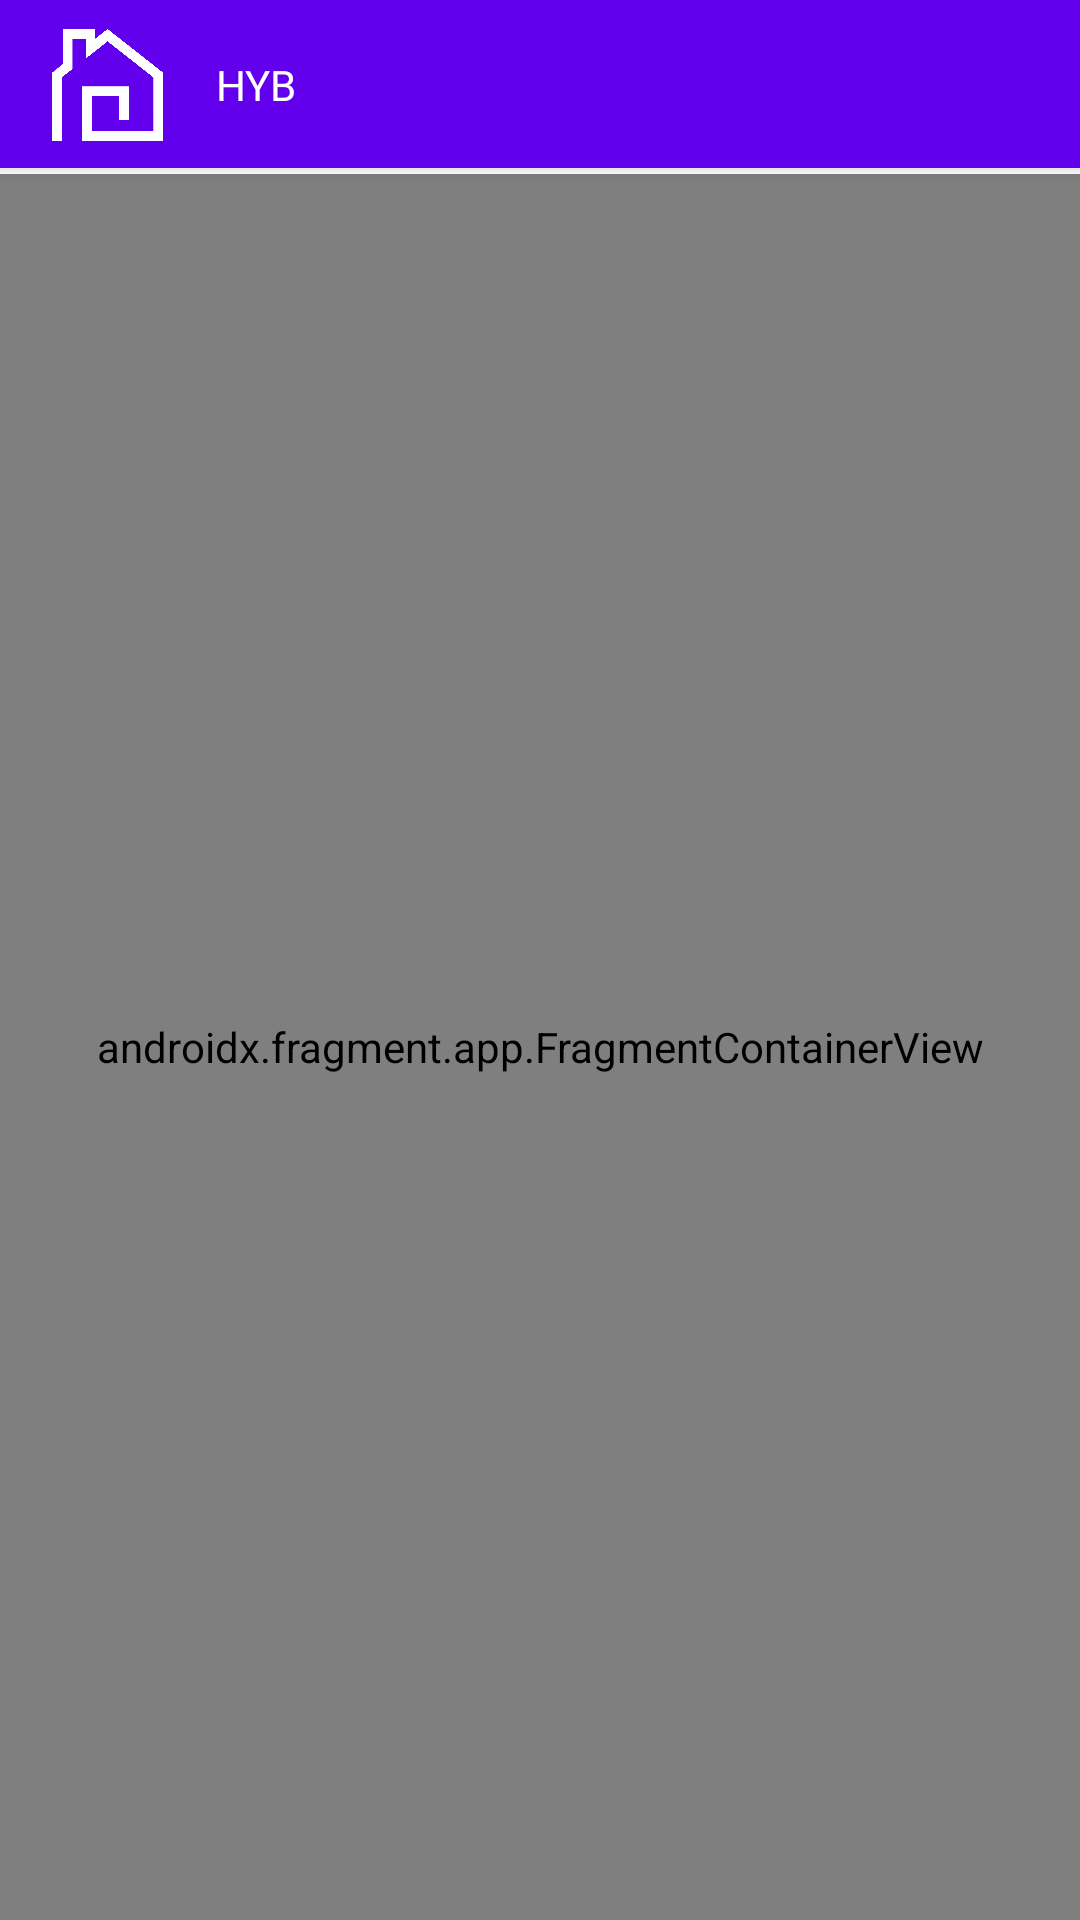

The Android layout XML behind this screen, and the referenced resources:
<!-- AndroidManifest.xml: application theme Theme.Hyb -->
<!-- res/layout/activity_settings.xml -->
<?xml version="1.0" encoding="utf-8"?>
<androidx.constraintlayout.widget.ConstraintLayout xmlns:android="http://schemas.android.com/apk/res/android"
    xmlns:app="http://schemas.android.com/apk/res-auto"
    xmlns:tools="http://schemas.android.com/tools"
    android:layout_width="match_parent"
    android:layout_height="match_parent"
    tools:context=".SettingsActivity">

    <include
        android:id="@+id/toolbar_dashboard"
        layout="@layout/toolbar_dashboard"
        app:layout_constraintEnd_toEndOf="parent"
        app:layout_constraintStart_toStartOf="parent"
        app:layout_constraintTop_toTopOf="parent" />

    <androidx.fragment.app.FragmentContainerView
        android:id="@+id/fragmentContainerView2"
        android:name="androidx.navigation.fragment.NavHostFragment"
        android:layout_width="0dp"
        android:layout_height="0dp"
        android:layout_marginTop="2dp"
        app:defaultNavHost="true"
        app:layout_constraintBottom_toBottomOf="parent"
        app:layout_constraintEnd_toEndOf="parent"
        app:layout_constraintStart_toStartOf="parent"
        app:layout_constraintTop_toBottomOf="@+id/toolbar_dashboard"
        app:navGraph="@navigation/nav_graph_settings" />

</androidx.constraintlayout.widget.ConstraintLayout>
<!-- res/layout/toolbar_dashboard.xml (included above) -->
<?xml version="1.0" encoding="utf-8"?>
<androidx.appcompat.widget.Toolbar xmlns:android="http://schemas.android.com/apk/res/android"
    xmlns:app="http://schemas.android.com/apk/res-auto"
    xmlns:tools="http://schemas.android.com/tools"
    android:layout_width="match_parent"
    android:layout_height="wrap_content"
    android:background="@color/design_default_color_primary"
    android:elevation="4dp">

    <androidx.constraintlayout.widget.ConstraintLayout
        android:layout_width="match_parent"
        android:layout_height="match_parent">

        <ImageView
            android:id="@+id/imageView3"
            android:layout_width="40dp"
            android:layout_height="40dp"
            android:src="@drawable/logo_white"
            app:layout_constraintBottom_toBottomOf="parent"
            app:layout_constraintStart_toStartOf="parent"
            app:layout_constraintTop_toTopOf="parent" />

        <TextView
            android:id="@+id/app_name"
            android:layout_width="wrap_content"
            android:layout_height="wrap_content"
            android:layout_marginStart="16dp"
            android:fontFamily="@font/roboto_bold"
            android:text="HYB"
            android:textColor="@color/white"
            app:layout_constraintBottom_toBottomOf="parent"
            app:layout_constraintStart_toEndOf="@+id/imageView3"
            app:layout_constraintTop_toTopOf="parent" />
    </androidx.constraintlayout.widget.ConstraintLayout>

</androidx.appcompat.widget.Toolbar>
<!-- resources referenced by this layout -->
<resources>
  <color name="white">#FFFFFFFF</color>
  <!-- drawable logo_white: png bitmap (drawable, 11880 bytes) -->
  <style name="Theme.Hyb" parent="Theme.MaterialComponents.DayNight.NoActionBar">
          
          <item name="colorPrimary">@color/purple_500</item>
          <item name="colorPrimaryVariant">@color/purple_700</item>
          <item name="colorOnPrimary">@color/white</item>
          
          <item name="colorSecondary">@color/teal_200</item>
          <item name="colorSecondaryVariant">@color/teal_700</item>
          <item name="colorOnSecondary">@color/black</item>
          
          <item name="android:statusBarColor" tools:targetApi="l">?attr/colorPrimaryVariant</item>
          
          <item name="android:actionOverflowButtonStyle">@style/HybActionButtonOverflowLight</item>
      </style>
  <color name="purple_500">#FF6200EE</color>
  <color name="purple_700">#FF3700B3</color>
  <color name="teal_200">#FF03DAC5</color>
  <color name="teal_700">#FF018786</color>
  <color name="black">#FF000000</color>
  <style name="HybActionButtonOverflowLight" parent="android:Widget.Holo.Light.ActionButton.Overflow">
          <item name="android:tint">@color/white</item>
          <item name="android:background">?android:attr/actionBarItemBackground</item>
          <item name="android:contentDescription">"Dropdown menu for light theme"</item>
      </style>
</resources>
